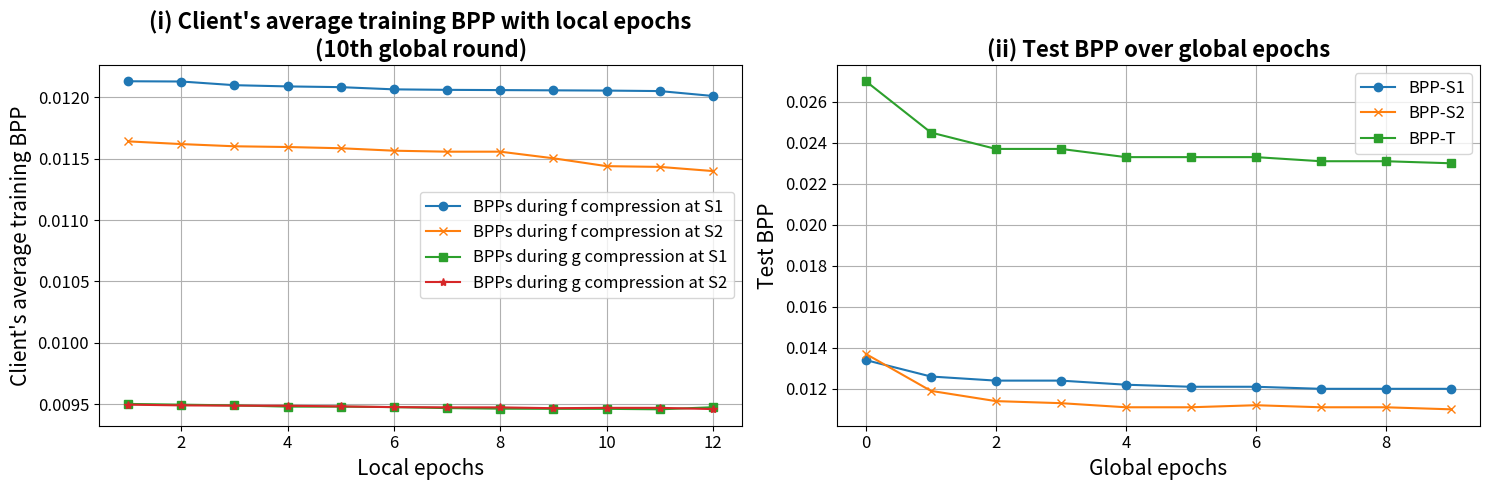

The matplotlib source for this figure:
import matplotlib.pyplot as plt
import pandas as pd

# Data for the first plot
data1 = {
    "Local epoch": list(range(1, 13)),
    "Average S1(f)": [0.012132, 0.01213, 0.0121, 0.01209,0.012084, 0.012066, 0.012062, 0.01206, 0.012058, 0.012056, 0.012052, 0.012012],
    "Average S2(f)": [0.011642, 0.01162,0.011602, 0.011596, 0.011586, 0.011566, 0.011558, 0.011558, 0.011504, 0.01144, 0.011434, 0.0114],
    "Average S1(g)": [0.009502, 0.009496, 0.00949, 0.00948, 0.00948, 0.009476, 0.009468, 0.0094632, 0.009462, 0.009462, 0.009458, 0.009475],
    "Average S2(g)": [0.009496, 0.00949, 0.009488, 0.009487, 0.009482, 0.009476, 0.009474, 0.0094738, 0.0094672, 0.00947, 0.00947, 0.00946]

}
df1 = pd.DataFrame(data1)

# Data for the second plot
data2 = {
    "BPP-S1": [0.0134, 0.0126, 0.0124, 0.0124, 0.0122, 0.0121, 0.0121, 0.0120, 0.0120, 0.0120],
    "BPP-S2": [0.0137, 0.0119, 0.0114, 0.0113, 0.0111, 0.0111, 0.0112, 0.0111, 0.0111, 0.0110],
    "BPP-T": [0.0270, 0.0245, 0.0237, 0.0237, 0.0233, 0.0233, 0.0233, 0.0231, 0.0231, 0.0230]
}
df2 = pd.DataFrame(data2)

# Creating the multiplot
fig, (ax1, ax2) = plt.subplots(1, 2, figsize=(15, 5))

# First plot
ax1.plot(df1["Local epoch"], df1["Average S1(f)"], label="BPPs during f compression at S1", marker='o')
ax1.plot(df1["Local epoch"], df1["Average S2(f)"], label="BPPs during f compression at S2", marker='x')
ax1.plot(df1["Local epoch"], df1["Average S1(g)"], label="BPPs during g compression at S1", marker='s')
ax1.plot(df1["Local epoch"], df1["Average S2(g)"], label="BPPs during g compression at S2", marker='*')

ax1.set_xlabel("Local epochs", fontsize=15, color='black')  # Font size and color
ax1.set_ylabel("Client's average training BPP", fontsize=15, color='black')  # Font size and color
ax1.set_title("(i) Client's average training BPP with local epochs\n(10th global round)",
              fontsize=16, fontweight='bold', color='black')
ax1.legend(fontsize=12)  # Legend font size
ax1.grid(True)
ax1.tick_params(axis='both', labelsize=12, colors='black')  # Tick label size and color

# Second plot
ax2.plot(df2["BPP-S1"], label="BPP-S1", marker='o')
ax2.plot(df2["BPP-S2"], label="BPP-S2", marker='x')
ax2.plot(df2["BPP-T"], label="BPP-T", marker='s')

ax2.set_xlabel("Global epochs", fontsize=15, color='black')  # Font size and color
ax2.set_ylabel("Test BPP", fontsize=15, color='black')  # Font size and color
ax2.set_title("(ii) Test BPP over global epochs", fontsize=16, fontweight='bold', color='black')  # Title font size and color
ax2.legend(fontsize=12)  # Legend font size
ax2.grid(True)
ax2.tick_params(axis='both', labelsize=12, colors='black')  # Tick label size and color

# Adjust layout and display the plot
plt.tight_layout()
plt.show()
